The GitHub repository Idinmaster/Brain-Tumor-Classification- contains a labelled image folder "processed" with 4 categories: glioma, meningioma, no tumor, pituitary tumor. Examples follow, each with its label.

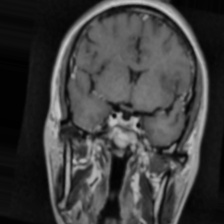
Label: pituitary tumor

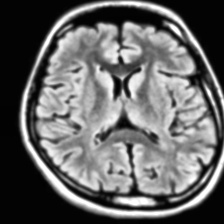
Label: no tumor

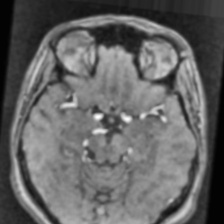
Label: no tumor

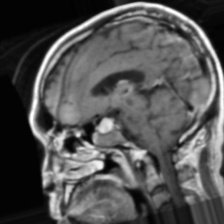
Label: pituitary tumor

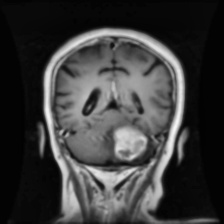
Label: meningioma

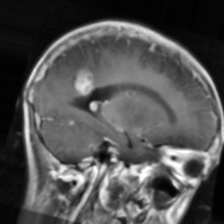
Label: glioma
